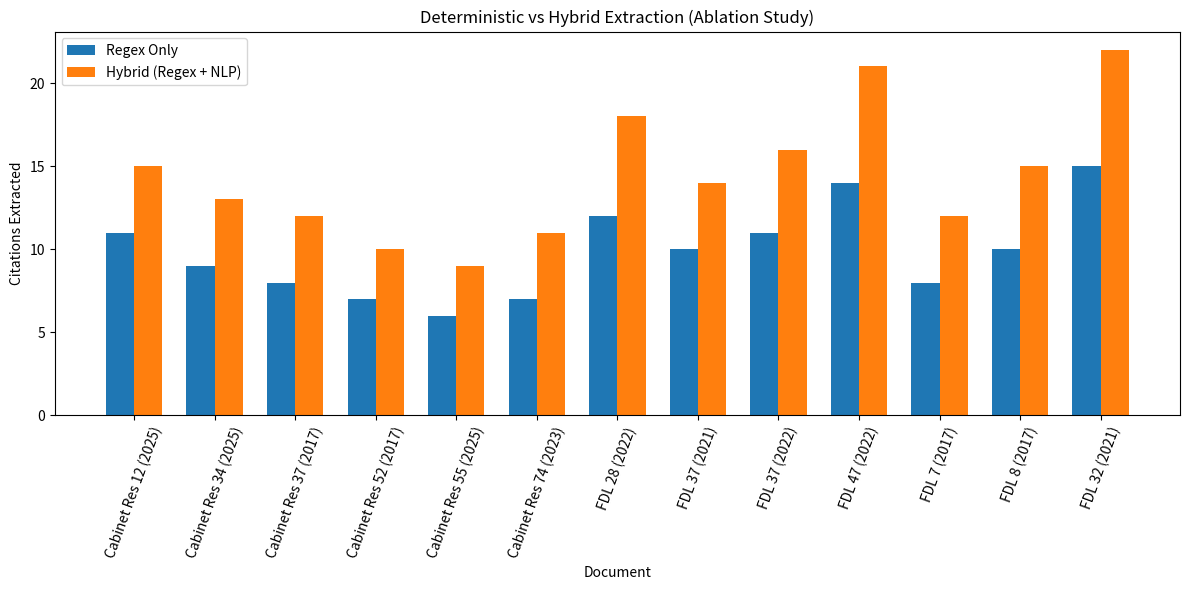
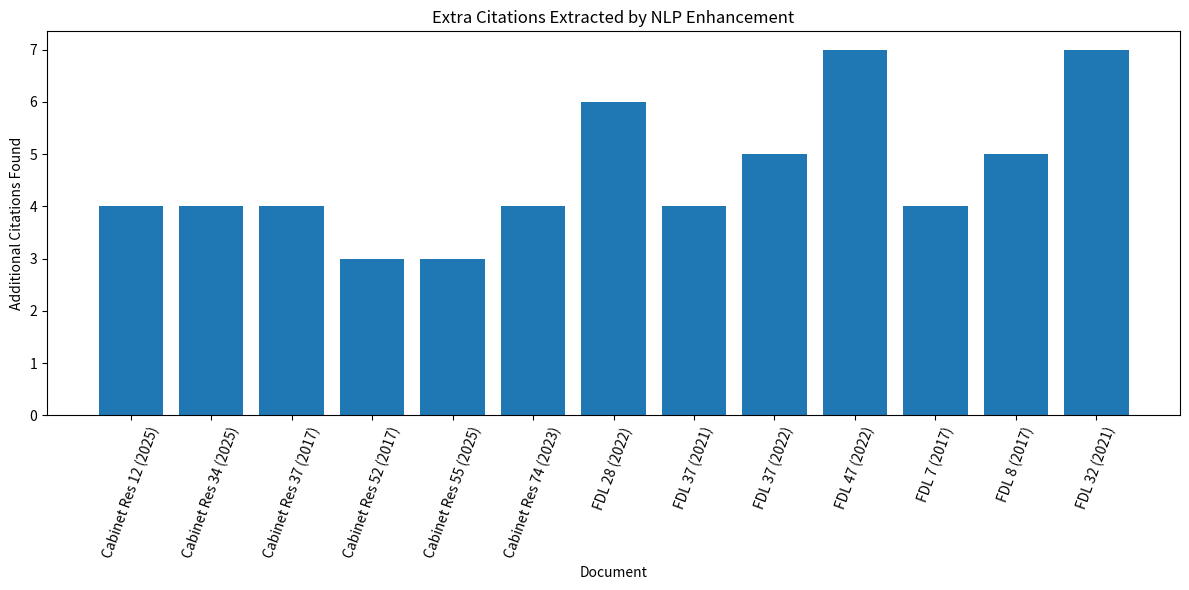
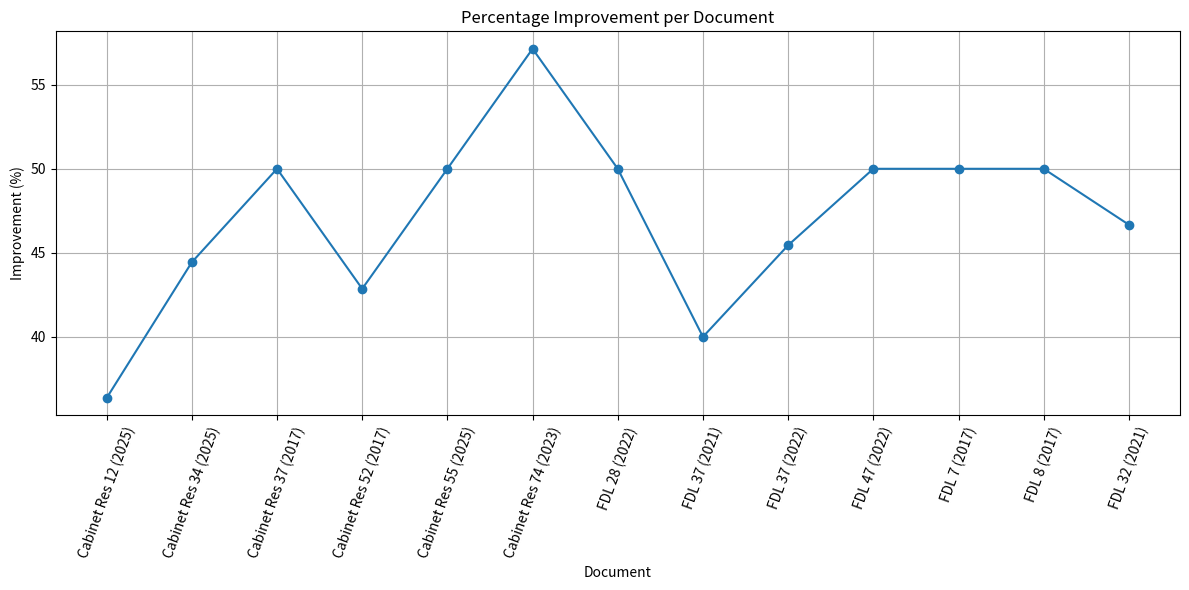

Write the Python code that produced these figures, in order.
import pandas as pd
import matplotlib.pyplot as plt
import numpy as np


# 1. ABLATION DATA (Regex vs Hybrid)

data = {
    "Document": [
        "Cabinet Res 12 (2025)", "Cabinet Res 34 (2025)", "Cabinet Res 37 (2017)",
        "Cabinet Res 52 (2017)", "Cabinet Res 55 (2025)", "Cabinet Res 74 (2023)",
        "FDL 28 (2022)", "FDL 37 (2021)", "FDL 37 (2022)",
        "FDL 47 (2022)", "FDL 7 (2017)", "FDL 8 (2017)", "FDL 32 (2021)"
    ],
    "Regex_Only": [11,9,8,7,6,7,12,10,11,14,8,10,15],
    "Hybrid": [15,13,12,10,9,11,18,14,16,21,12,15,22],
}

df = pd.DataFrame(data)
df["Additional"] = df["Hybrid"] - df["Regex_Only"]
df["Improvement_%"] = ((df["Additional"] / df["Regex_Only"]) * 100).round(2)



# 2. SUMMARY METRICS

def generate_summary_metrics(df):
    total_regex = df["Regex_Only"].sum()
    total_hybrid = df["Hybrid"].sum()
    additional = df["Additional"].sum()
    improvement = round((additional / total_regex) * 100, 2)

    print("\n===== Summary Metrics =====")
    print(f"Total Citations (Regex Only):      {total_regex}")
    print(f"Total Citations (Hybrid):          {total_hybrid}")
    print(f"Additional Citations Extracted:    {additional}")
    print(f"Overall Improvement:               {improvement}%")

    return total_regex, total_hybrid, additional, improvement



# 3. SAVE ABLATION TABLE AS CSV + MARKDOWN

def export_tables(df):
    df.to_csv("ablation_results.csv", index=False)
    print("\nCSV saved: ablation_results.csv\n")

    with open("ablation_results.md", "w") as f:
        f.write(df.to_markdown(index=False))

    print("Markdown saved: ablation_results.md\n")



# 4. GRAPHS & VISUALIZATIONS

def generate_graphs(df):

    # Chart: Regex vs Hybrid
    plt.figure(figsize=(12, 6))
    x = np.arange(len(df["Document"]))
    width = 0.35

    plt.bar(x - width/2, df["Regex_Only"], width, label="Regex Only")
    plt.bar(x + width/2, df["Hybrid"], width, label="Hybrid (Regex + NLP)")

    plt.xlabel("Document")
    plt.ylabel("Citations Extracted")
    plt.title("Deterministic vs Hybrid Extraction (Ablation Study)")
    plt.xticks(x, df["Document"], rotation=70)
    plt.legend()
    plt.tight_layout()
    plt.savefig("chart_regex_vs_hybrid.png", dpi=300)
    plt.show()

    print("Saved: chart_regex_vs_hybrid.png")

    #Bar Chart: Additional Citations 
    plt.figure(figsize=(12, 6))
    plt.bar(df["Document"], df["Additional"])
    plt.xlabel("Document")
    plt.ylabel("Additional Citations Found")
    plt.title("Extra Citations Extracted by NLP Enhancement")
    plt.xticks(rotation=70)
    plt.tight_layout()
    plt.savefig("chart_additional_citations.png", dpi=300)
    plt.show()

    print("Saved: chart_additional_citations.png")

    #Line Chart: Improvement Percentage
    plt.figure(figsize=(12,6))
    plt.plot(df["Document"], df["Improvement_%"], marker='o')
    plt.xlabel("Document")
    plt.ylabel("Improvement (%)")
    plt.title("Percentage Improvement per Document")
    plt.xticks(rotation=70)
    plt.grid(True)
    plt.tight_layout()
    plt.savefig("chart_percentage_improvement.png", dpi=300)
    plt.show()

    print("Saved: chart_percentage_improvement.png")



# 5. FULL CONSOLIDATED REPORT

def generate_full_report(df):
    print("\n=========== FULL EVALUATION REPORT ===========\n")

    print("1. Overall Metrics")
    print("----------------------------------------------")
    generate_summary_metrics(df)

    print("\n2. Ablation Table")
    print("----------------------------------------------")
    print(df.to_markdown(index=False))

    print("\nFiles generated:")
    print("✓ ablation_results.csv")
    print("✓ ablation_results.md")
    print("✓ chart_regex_vs_hybrid.png")
    print("✓ chart_additional_citations.png")
    print("✓ chart_percentage_improvement.png")



# MAIN EXECUTION

if __name__ == "__main__":
    export_tables(df)
    generate_graphs(df)
    generate_full_report(df)

    print("\nEvaluation complete!")
